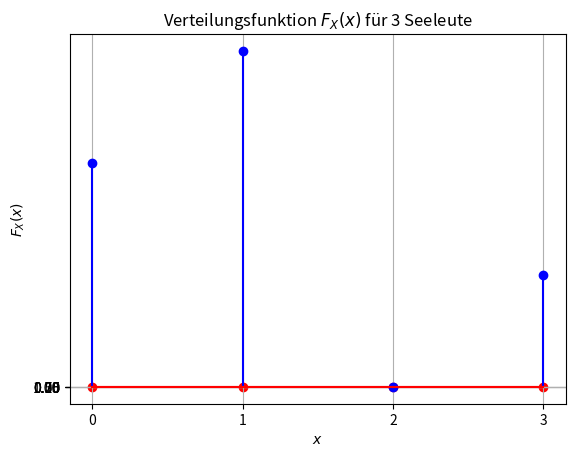

The matplotlib source for this figure:
import random
import numpy as np
import matplotlib.pyplot as plt

def seeleute(n, trials):
    total_correct = 0
    correct_counts = [0] * (n + 1)  # Liste zur Speicherung der Häufigkeit der korrekten Zuordnungen

    for _ in range(trials):
        betten = list(range(n))
        random.shuffle(betten)
        correct = sum(1 for i in range(n) if betten[i] == i)
        total_correct += correct
        correct_counts[correct] += 1  # Häufigkeit der korrekten Zuordnungen erhöhen

    return total_correct / trials, correct_counts

def plot_results(n, correct_counts, trials):
    plt.stem(range(n + 1), correct_counts, linefmt='b-', markerfmt='bo', basefmt='r-')
    plt.xlabel('Anzahl der Seeleute im richtigen Bett')
    plt.ylabel('Häufigkeit')
    plt.title(f'Häufigkeit der korrekten Zuordnungen bei {trials} Versuchen')
    plt.show()

n = 3
trials = 1000000
average_correct, correct_counts = seeleute(n, trials)

print(f"Durchschnittlich liegen {average_correct:.2f} von {n} Seeleuten im richtigen Bett.")

# Ergebnisse grafisch darstellen
plot_results(n, correct_counts, trials)

def seeleute_simulation(n, trials):
    correct_counts = [0] * (n + 1)  # Liste zur Speicherung der Häufigkeit der korrekten Zuordnungen

    for _ in range(trials):
        betten = list(range(n))
        random.shuffle(betten)
        correct = sum(1 for i in range(n) if betten[i] == i)
        correct_counts[correct] += 1  # Häufigkeit der korrekten Zuordnungen erhöhen

    # Umrechnung der Häufigkeit in Wahrscheinlichkeiten
    probabilities = [count / trials for count in correct_counts]
    return probabilities

# Parameter
n = 3  # Anzahl der Seeleute
trials = 1000000  # Anzahl der Versuche

# Wahrscheinlichkeiten für die Anzahl der Seeleute im richtigen Bett
probabilities = seeleute_simulation(n, trials)

# Kumulierte Wahrscheinlichkeiten für die Verteilungsfunktion F_X
cumulative_probabilities = np.cumsum(probabilities)

# Zeichnen der Verteilungsfunktion F_X
x_values = range(n + 1)

plt.step(x_values, cumulative_probabilities, where='post', label="Verteilungsfunktion $F_X(x)$", color="red")
plt.scatter(x_values, cumulative_probabilities, color="red")
plt.title("Verteilungsfunktion $F_X(x)$ für 3 Seeleute")
plt.xlabel("$x$")
plt.ylabel("$F_X(x)$")
plt.xticks(range(n + 1))
plt.yticks(np.linspace(0, 1, 5))
plt.grid(True)
plt.show()

# Wahrscheinlichkeiten ausgeben
probabilities, cumulative_probabilities